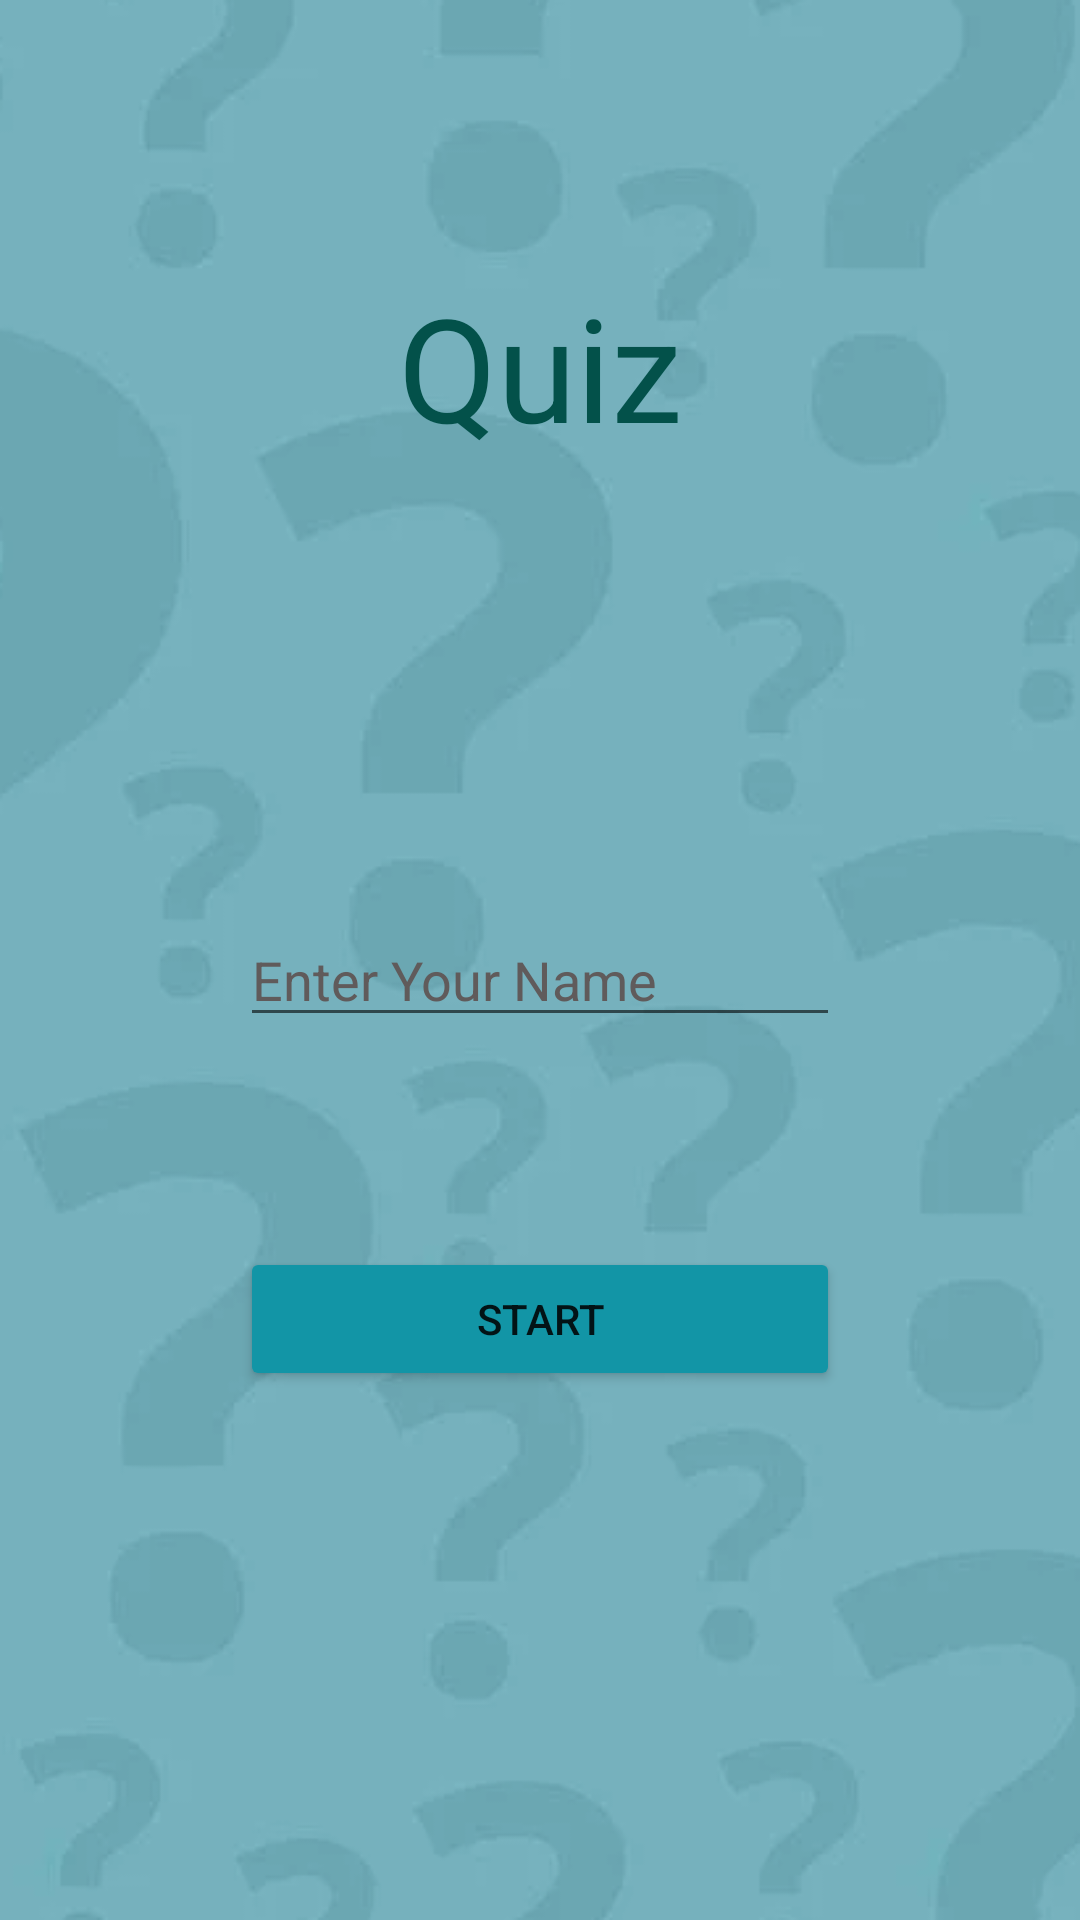

Write the Android layout XML for this screen, with the resource values it uses.
<!-- AndroidManifest.xml: application theme Theme.PrimeJunk -->
<!-- res/layout/activity_quiz.xml -->
<?xml version="1.0" encoding="utf-8"?>
<LinearLayout xmlns:android="http://schemas.android.com/apk/res/android"
    xmlns:app="http://schemas.android.com/apk/res-auto"
    xmlns:tools="http://schemas.android.com/tools"
    android:layout_width="match_parent"
    android:layout_height="match_parent"
    android:orientation="vertical"
    tools:context=".Quiz"
    android:background="@drawable/quiz_bg">


    <TextView
        android:layout_width="wrap_content"
        android:layout_height="wrap_content"
        android:textSize="48sp"
        android:text="Quiz"
        android:layout_gravity="center"
        android:textStyle=""
        android:textColor="#03514A"
        android:layout_marginTop="90dp"
        />
    
    
    
    
    
    
    
    
    
    
    
    <EditText
        android:layout_width="200dp"
        android:id="@+id/et_name"
        android:layout_height="wrap_content"
        android:hint="@string/enter_your_name"
        android:layout_marginTop="150dp"
        android:textColor="#03514A"

        android:textColorHint="#605B5B"
        android:layout_gravity="center"
        android:inputType="text"
        />
    
    

    <Button
        android:layout_width="200dp"
        android:id="@+id/btn_start"
        android:layout_height="wrap_content"
        android:layout_gravity="center"
        android:layout_marginTop="70dp"
        android:text="@string/start"
        android:backgroundTint="@color/orange"


        />


</LinearLayout>
<!-- resources referenced by this layout -->
<resources>
  <color name="orange">#1295A6</color>
  <!-- drawable quiz_bg: png bitmap (drawable, 51155 bytes) -->
  <string name="enter_your_name">Enter Your Name</string>
  <string name="start">Start</string>
  <style name="Theme.PrimeJunk" parent="Theme.MaterialComponents.Light.NoActionBar">
          
          <item name="colorPrimary">@color/colorPrimary</item>
          <item name="colorPrimaryVariant">@color/colorPrimaryVariant</item>
          <item name="colorOnPrimary">#000000</item>
          
          <item name="colorSecondary">@color/colorSecondary</item>
          <item name="colorSecondaryVariant">#A5C58A</item>
          <item name="colorOnSecondary">#292828</item>
          
          <item name="android:statusBarColor">#689F38</item>
          
      </style>
  <color name="colorPrimary">#8BC34A</color>
  <color name="colorPrimaryVariant">#DCEDC8</color>
  <color name="colorSecondary">#689F38</color>
</resources>
